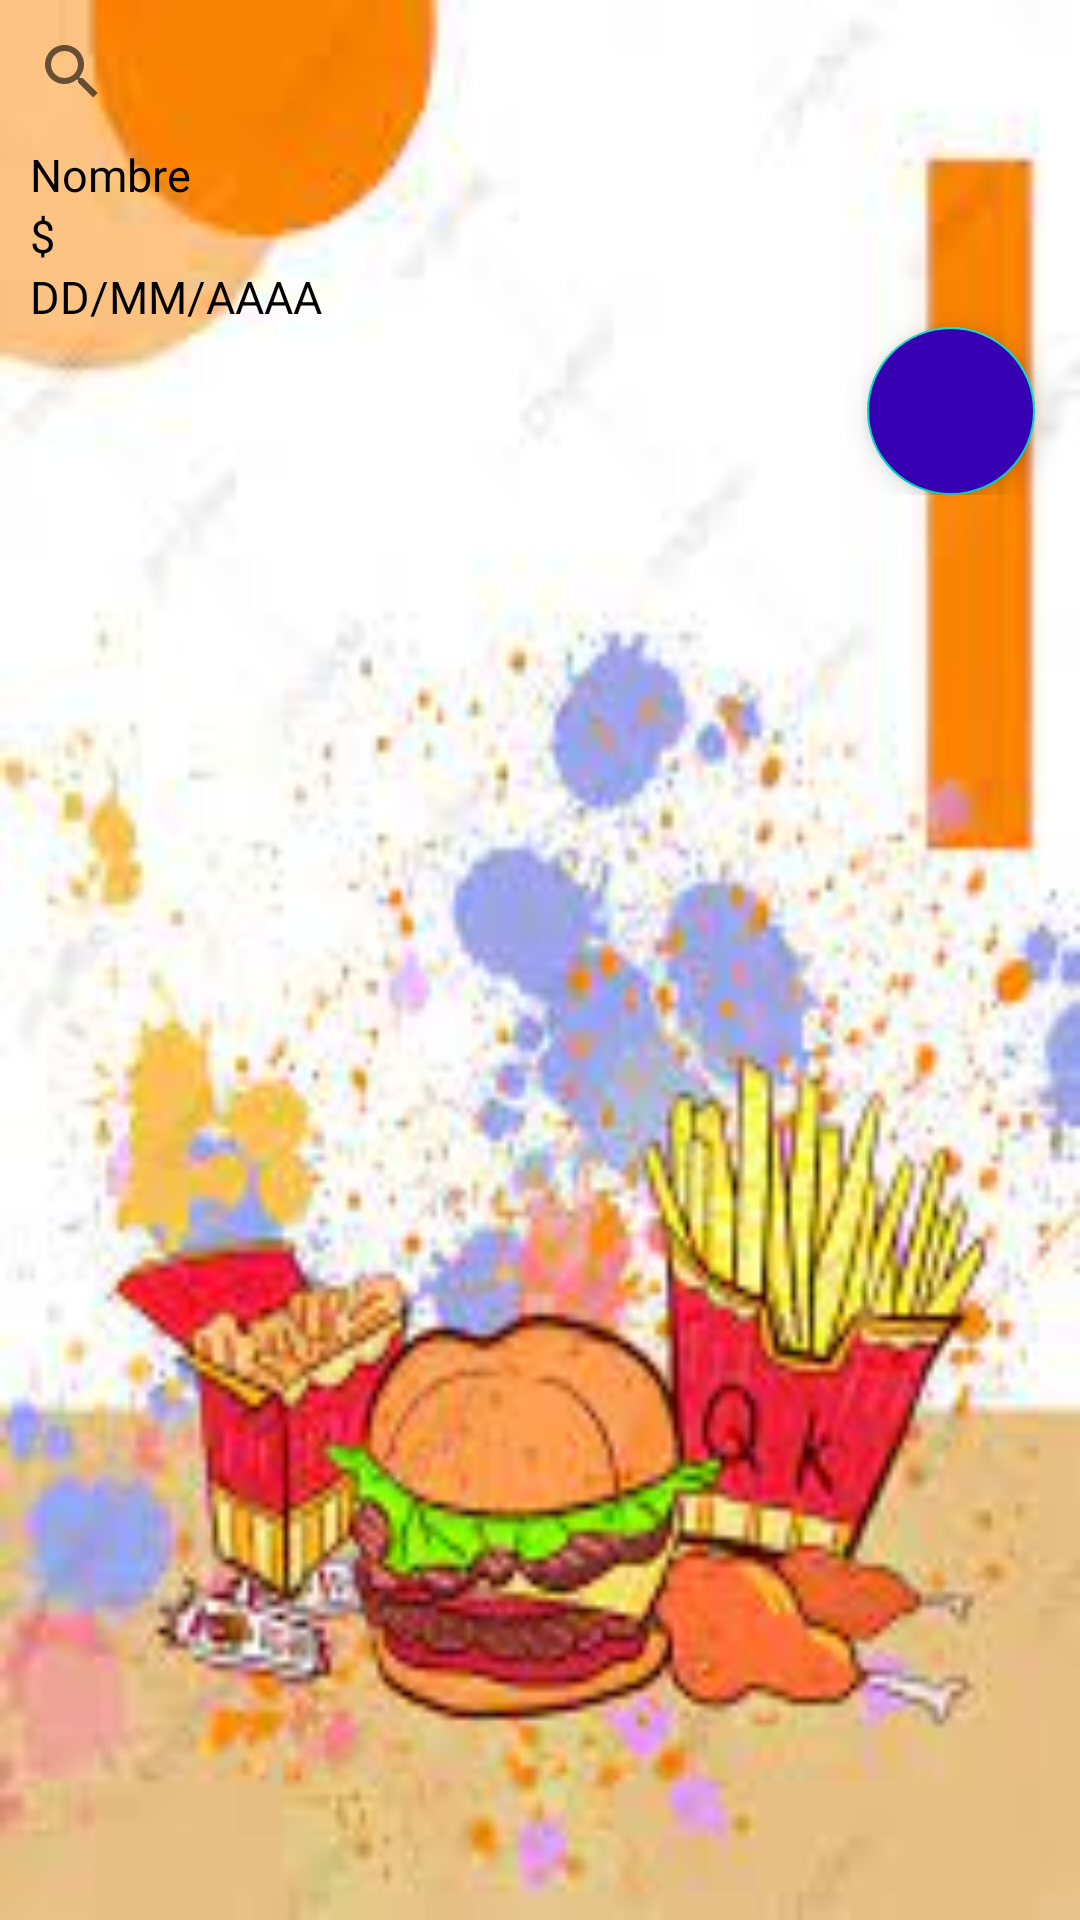

The Android layout XML behind this screen, and the referenced resources:
<!-- AndroidManifest.xml: application theme AppTheme -->
<!-- res/layout/activity_form_search_product_vendor.xml -->
<?xml version="1.0" encoding="utf-8"?>
<LinearLayout xmlns:android="http://schemas.android.com/apk/res/android"
    xmlns:app="http://schemas.android.com/apk/res-auto"
    xmlns:tools="http://schemas.android.com/tools"
    android:layout_width="match_parent"
    android:layout_height="match_parent"
    android:orientation="vertical"
    android:background="@drawable/fondo_6"
    tools:context=".FormProduct.FormSearchProductVendor">

    <LinearLayout
        android:layout_width="match_parent"
        android:layout_height="wrap_content"
        android:orientation="vertical"
        >
    <SearchView
        android:id="@+id/buscar"
        android:layout_width="match_parent"
        android:layout_height="wrap_content"
        />

        <LinearLayout
            android:layout_width="match_parent"
            android:layout_height="wrap_content"
            android:orientation="vertical"
            >
            <TextView
                android:id="@+id/name"
                android:layout_width="wrap_content"
                android:layout_height="wrap_content"
                android:text="Nombre"
                android:textColor="@color/black"
                android:textSize="15dp"
                android:layout_marginHorizontal="10dp"
                />

            <TextView
                android:id="@+id/value"
                android:layout_width="wrap_content"
                android:layout_height="wrap_content"
                android:text="$"
                android:textColor="@color/black"
                android:textSize="15dp"
                android:layout_marginHorizontal="10dp"
                />

            <TextView
                android:id="@+id/expedition"
                android:layout_width="wrap_content"
                android:layout_height="wrap_content"
                android:text="DD/MM/AAAA"
                android:textColor="@color/black"
                android:textSize="15dp"
                android:layout_marginHorizontal="10dp"
                />

        </LinearLayout>
            <ListView
                android:id="@+id/listViewProducts"
                android:layout_width="match_parent"
                android:layout_height="0dp"
                android:layout_weight=".9"
                />

    <com.google.android.material.floatingactionbutton.FloatingActionButton
        android:id="@+id/agregar"
        android:layout_width="wrap_content"
        android:layout_height="wrap_content"
        android:layout_marginRight="15dp"
        android:layout_gravity="right"
        android:clickable="true"
        android:src="@drawable/ic_baseline_add_24"
        android:backgroundTint="@color/purple_700"
        />

    </LinearLayout>
</LinearLayout>
<!-- resources referenced by this layout -->
<resources>
  <!-- drawable fondo_6: jpg bitmap (drawable, 10524 bytes) -->
  <style name="AppTheme" parent="Theme.AppCompat.Light.NoActionBar">
          <item name="colorPrimary">@color/colorPrimary</item>
          <item name="colorPrimaryDark">@color/colorPrimaryDark</item>
          <item name="colorAccent">@color/colorAccent</item>
      </style>
  <!-- not gathered from this repository: default colours our renderer supplied (Android Studio template values) -->
  <color name="purple_700">#FF3700B3</color>
  <color name="black">#FF000000</color>
  <color name="colorPrimary">#FF6200EE</color>
  <color name="colorPrimaryDark">#FF3700B3</color>
  <color name="colorAccent">#FF03DAC5</color>
</resources>
